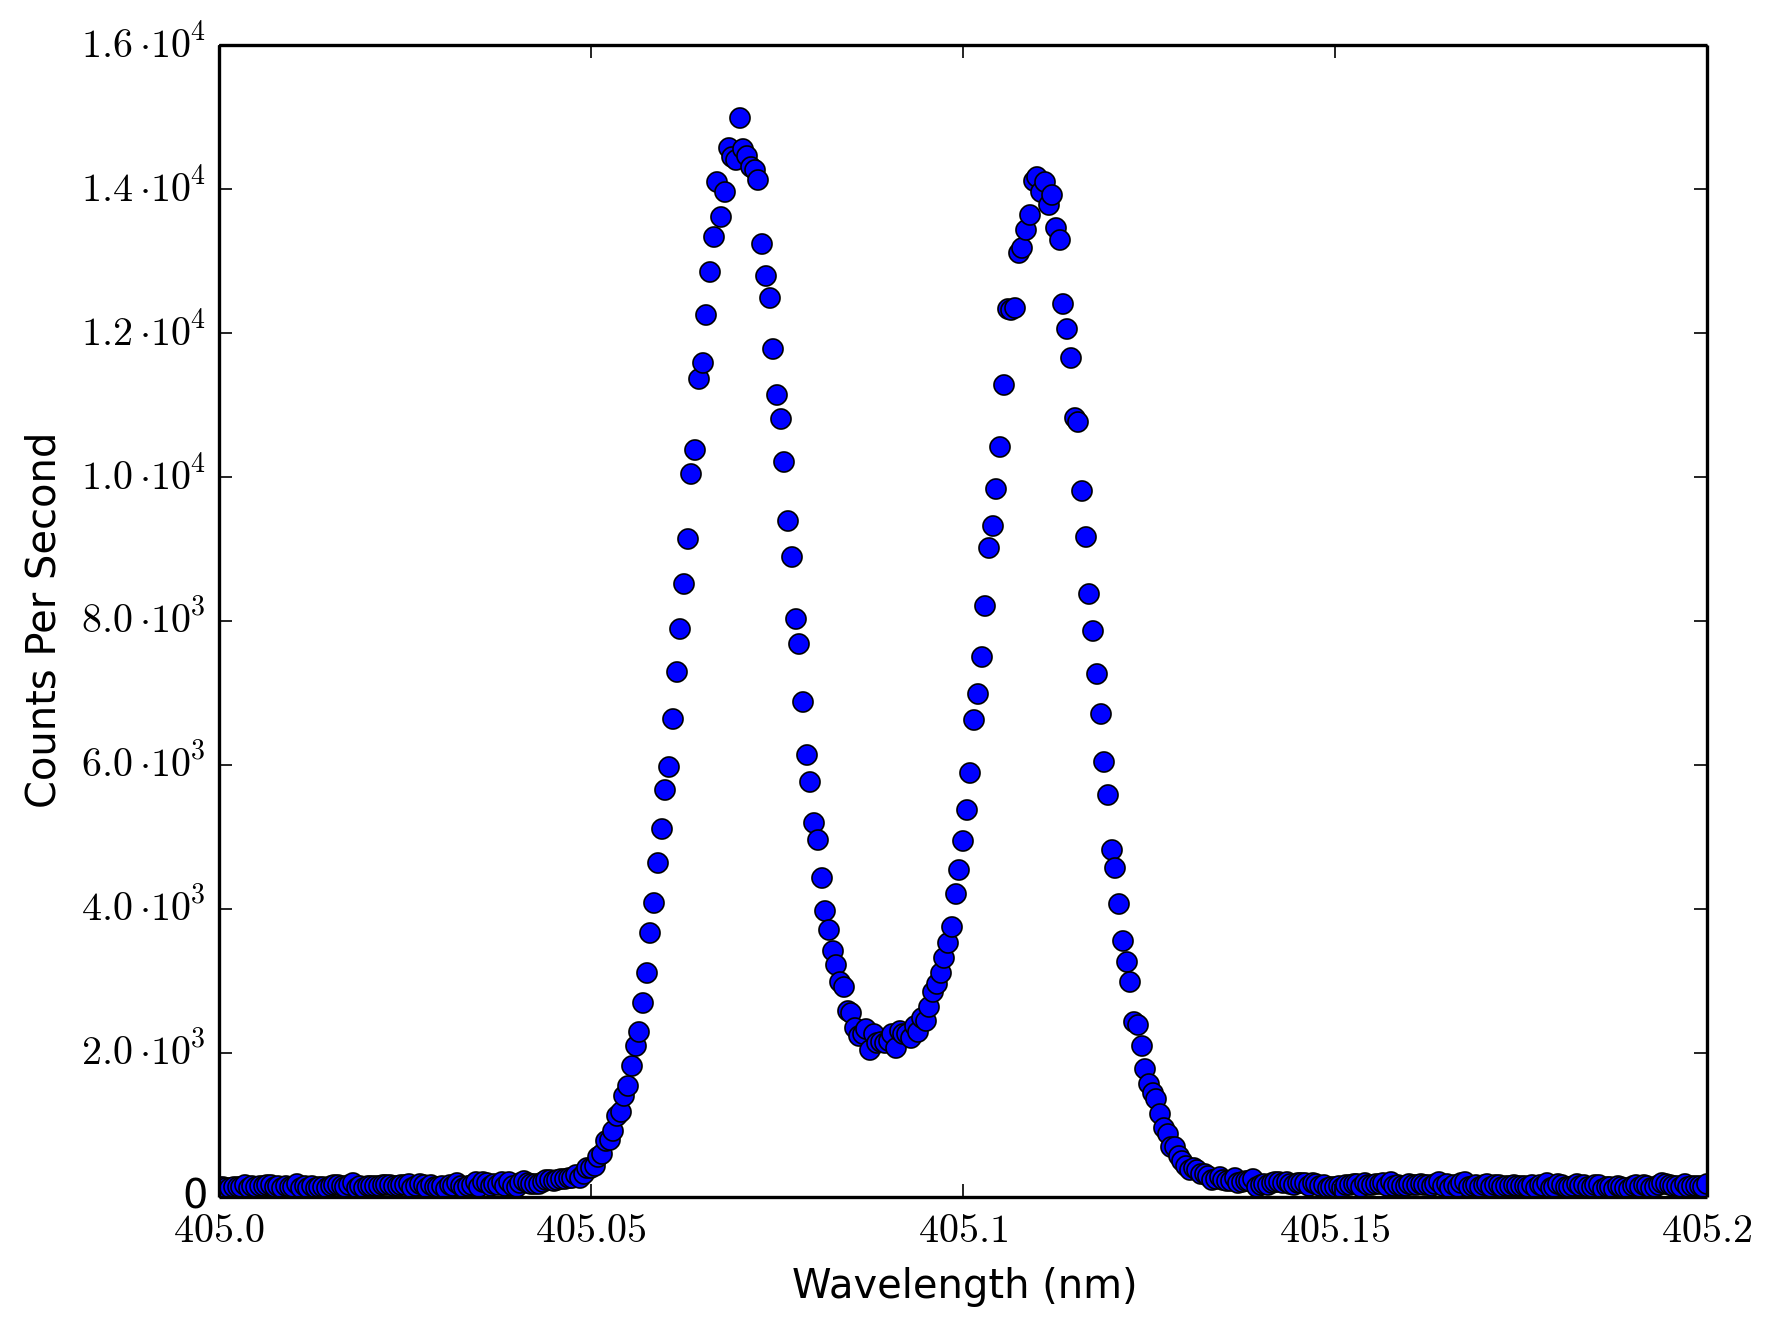

The file beside this chart, header and first rows:
405, 134
405, 134
405, 122
405, 126
405, 142
405, 138
405, 140
405, 166
405, 130
405, 150
405, 132
405, 158
405, 150
405, 160
405, 162
405, 132
405, 154
405, 122
405, 152
405, 140
405, 142
405, 180
405, 124
405, 156
405, 128
405, 152
405, 126
405, 132
405, 136
405, 120
405, 156
405, 160
405, 170
405, 146
405, 140
405, 164
405, 196
405, 124
405, 156
405, 124
405, 148
405, 150
405, 150
405, 146
405, 168
405, 164
405, 160
405, 156
405, 152
405, 162
405, 162
405, 174
405, 128
405, 148
405, 180
405, 170
405, 130
405, 166
405, 144
405, 142
405, 154
... 340 more rows
